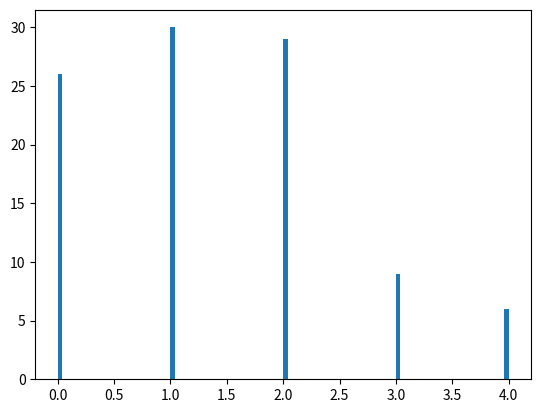
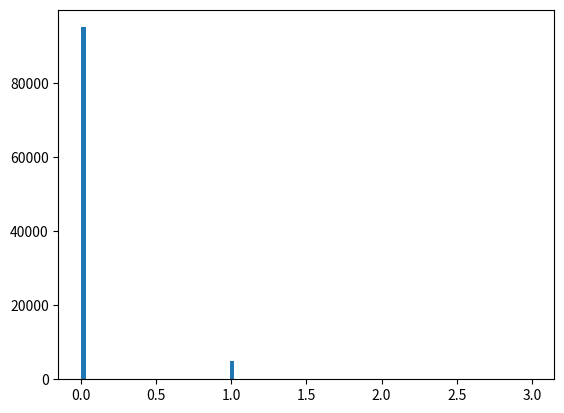
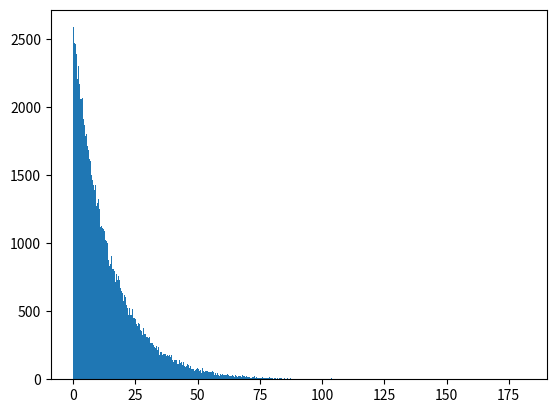

Write the Python code that produced these figures, in order.
import numpy as np
import matplotlib.pyplot as plt


dcr = 3e6
n = np.random.poisson(dcr* 5e-7, size=100)
plt.figure()
plt.hist(n, bins=100)

p_ct = 0.05
nearest_cells = 4
p = 1 - ((1-p_ct)**(1/nearest_cells))
n_ct = np.random.binomial(nearest_cells, p, size=100000)
plt.figure()
plt.hist(n_ct, bins=100)

tau_af = 14
taf = np.random.exponential(tau_af, size=100000)
plt.figure()
plt.hist(taf, bins=500)

plt.show()